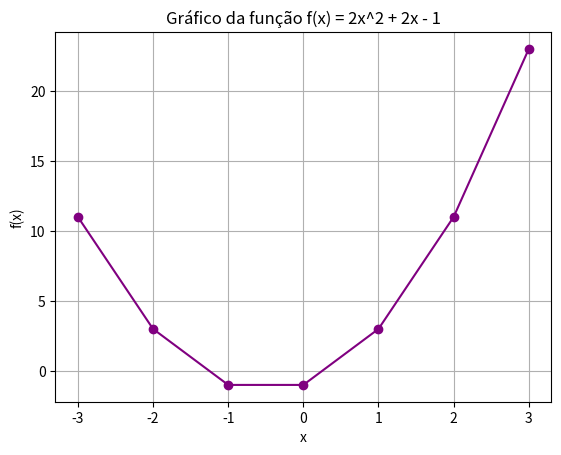

Write Python code to recreate this figure.
import numpy as np
import matplotlib.pyplot as plt

# a = 1
# b = 2
# c = -1

# delta = b**2 - 4*a*c
# raiz1 = (-b + np.sqrt(delta)) / (2*a)
# raiz2 = (-b - np.sqrt(delta)) / (2*a)

# x = np.linspace(-3, 2, 100)
# y = a * x**2 + b * x + c


# plt.axhline(0, color="black")
# plt.axvline(0, color="black")
# plt.plot(x, y, label="f(x) = x² + 2x - 1")
# plt.scatter([raiz1, raiz2], [0, 0], color="red", label="Raízes")
# plt.legend()
# plt.grid(True)
# plt.show()

def funcao_quadratica(x):
    return 2*x**2 + 2*x - 1

valores = np.array ([-3,-2,-1,0,1,2,3])
resultados = funcao_quadratica(valores)

print("Valores de x:", valores)
print("Resultados f(x):", resultados)

plt.plot(valores, resultados, marker="o", linestyle="-", color="purple")
plt.title("Gráfico da função f(x) = 2x^2 + 2x - 1")
plt.xlabel("x")
plt.ylabel("f(x)")
plt.grid(True)
plt.show()